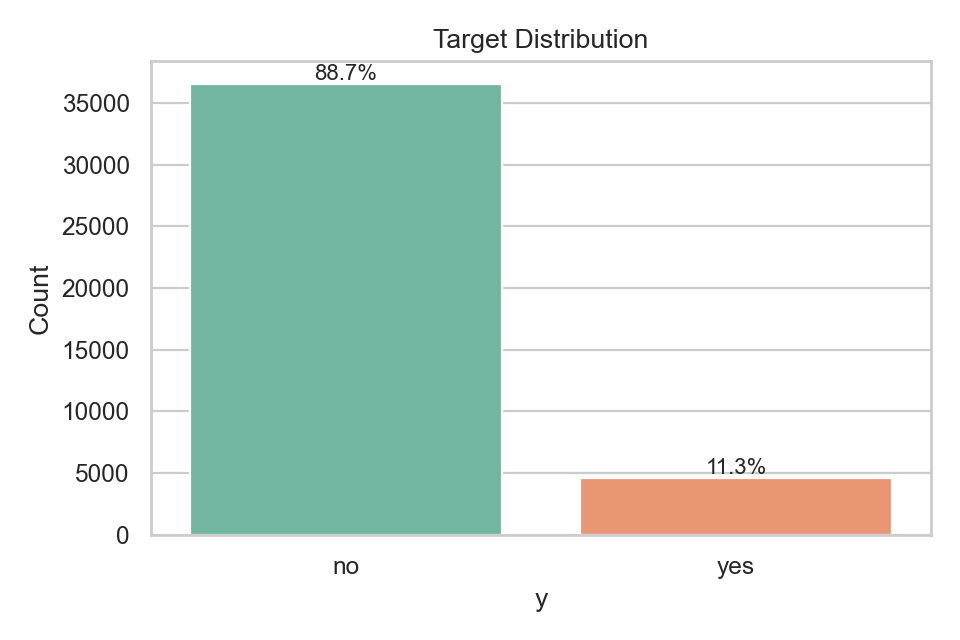

Data behind this chart, as committed beside it:
y, count, pct
no, 36548, 88.73
yes, 4640, 11.27
